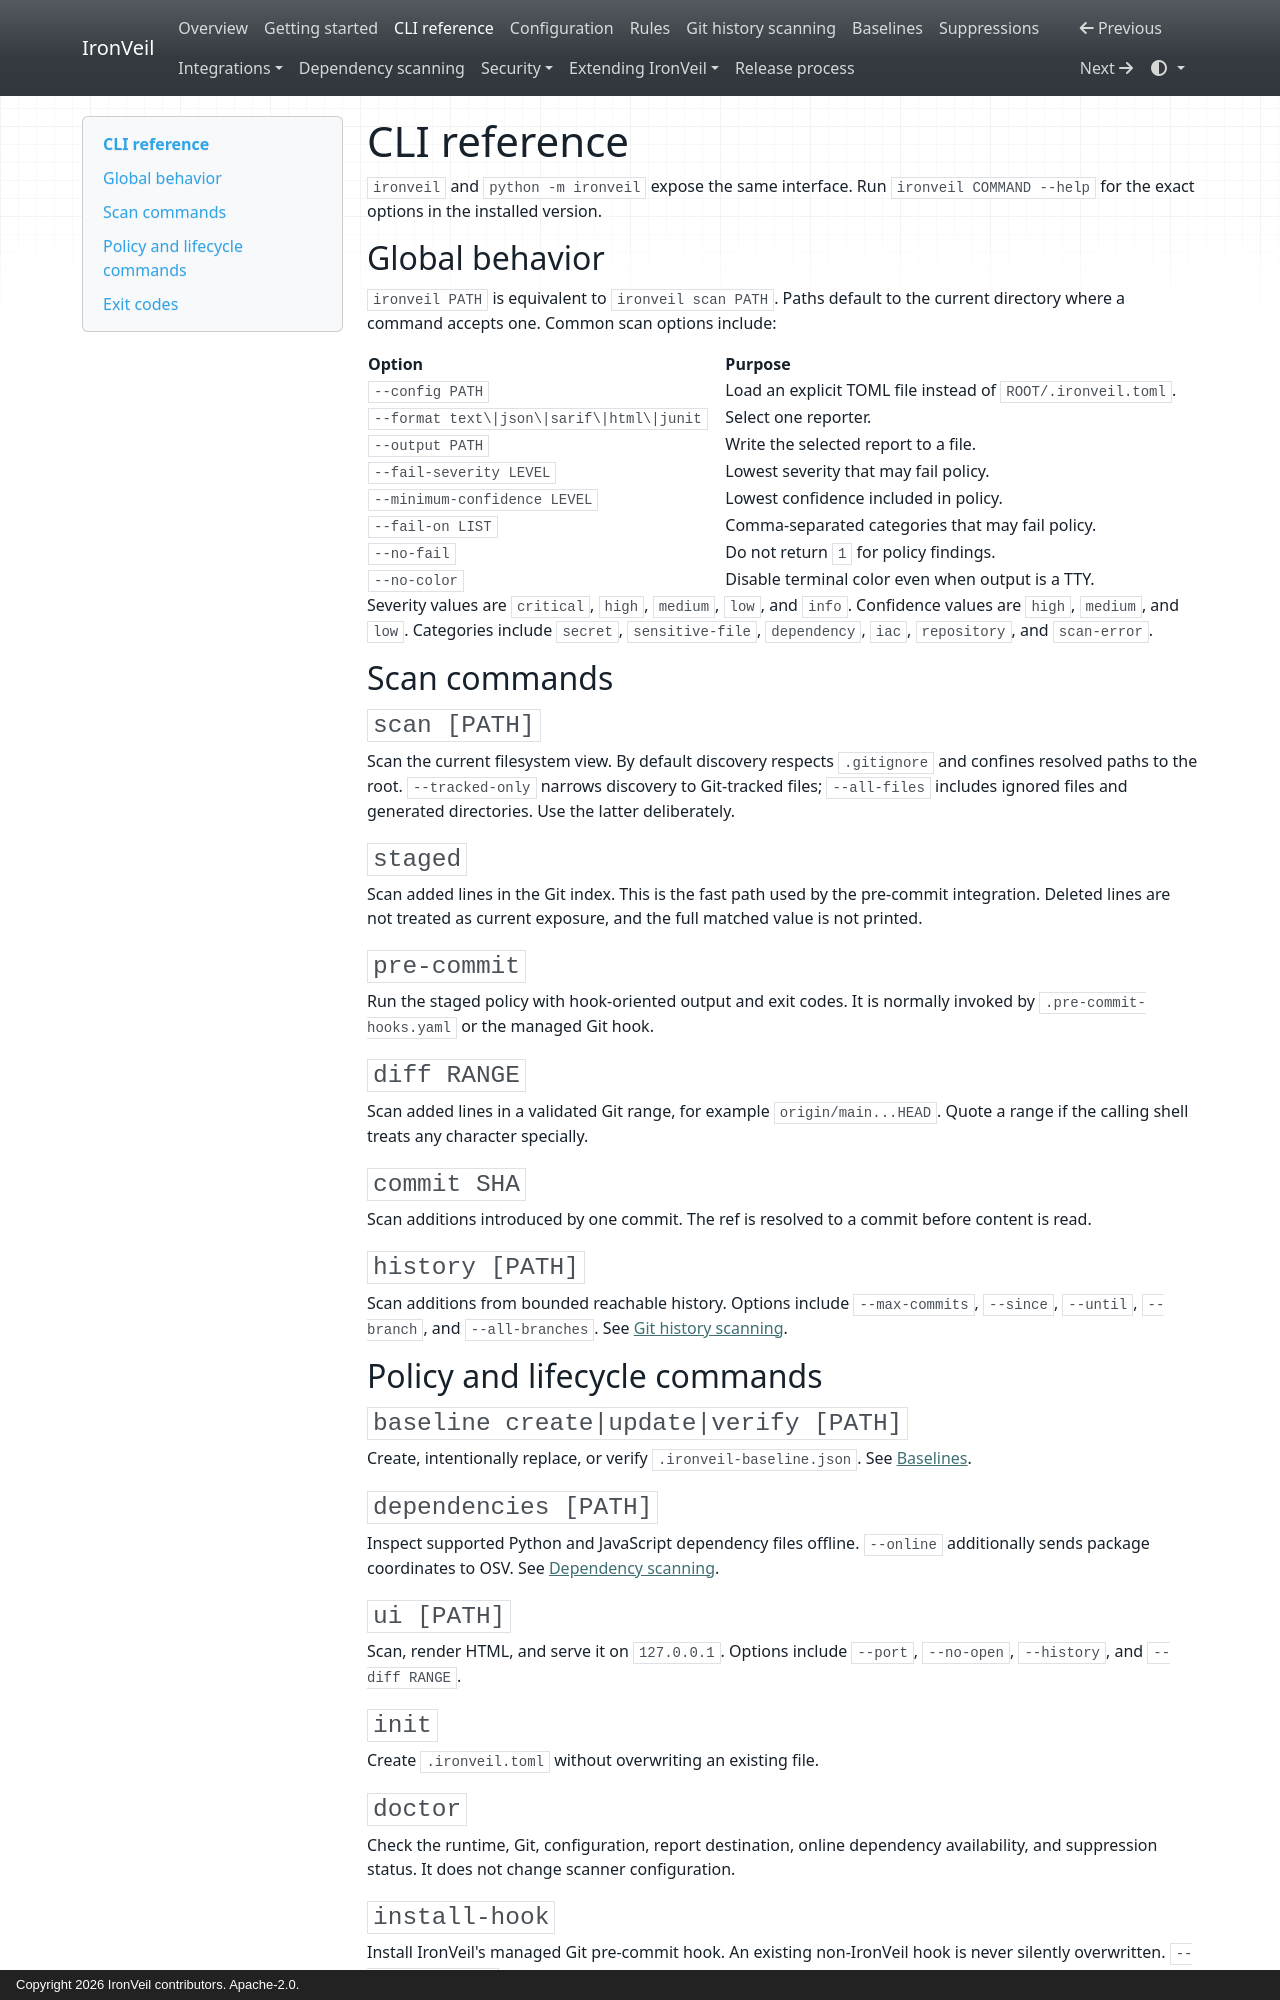

repository: kandykbayevtagir-wq/ironveil · page: cli-reference/index.html · generator: mkdocs · copyright: Copyright 2026 IronVeil contributors. Apache-2.0.

# CLI reference

`ironveil` and `python -m ironveil` expose the same interface. Run `ironveil COMMAND --help`
for the exact options in the installed version.

## Global behavior

`ironveil PATH` is equivalent to `ironveil scan PATH`. Paths default to the current directory
where a command accepts one. Common scan options include:

| Option | Purpose |
| --- | --- |
| `--config PATH` | Load an explicit TOML file instead of `ROOT/.ironveil.toml`. |
| `--format text\|json\|sarif\|html\|junit` | Select one reporter. |
| `--output PATH` | Write the selected report to a file. |
| `--fail-severity LEVEL` | Lowest severity that may fail policy. |
| `--minimum-confidence LEVEL` | Lowest confidence included in policy. |
| `--fail-on LIST` | Comma-separated categories that may fail policy. |
| `--no-fail` | Do not return `1` for policy findings. |
| `--no-color` | Disable terminal color even when output is a TTY. |

Severity values are `critical`, `high`, `medium`, `low`, and `info`. Confidence values are
`high`, `medium`, and `low`. Categories include `secret`, `sensitive-file`, `dependency`,
`iac`, `repository`, and `scan-error`.

## Scan commands

### `scan [PATH]`

Scan the current filesystem view. By default discovery respects `.gitignore` and confines
resolved paths to the root. `--tracked-only` narrows discovery to Git-tracked files;
`--all-files` includes ignored files and generated directories. Use the latter deliberately.

### `staged`

Scan added lines in the Git index. This is the fast path used by the pre-commit integration.
Deleted lines are not treated as current exposure, and the full matched value is not printed.

### `pre-commit`

Run the staged policy with hook-oriented output and exit codes. It is normally invoked by
`.pre-commit-hooks.yaml` or the managed Git hook.

### `diff RANGE`

Scan added lines in a validated Git range, for example `origin/main...HEAD`. Quote a range if
the calling shell treats any character specially.

### `commit SHA`

Scan additions introduced by one commit. The ref is resolved to a commit before content is
read.

### `history [PATH]`

Scan additions from bounded reachable history. Options include `--max-commits`, `--since`,
`--until`, `--branch`, and `--all-branches`. See [Git history scanning](git-history.md).

## Policy and lifecycle commands

### `baseline create|update|verify [PATH]`

Create, intentionally replace, or verify `.ironveil-baseline.json`. See [Baselines](baseline.md).

### `dependencies [PATH]`

Inspect supported Python and JavaScript dependency files offline. `--online` additionally sends
package coordinates to OSV. See [Dependency scanning](dependency-scanning.md).

### `ui [PATH]`

Scan, render HTML, and serve it on `127.0.0.1`. Options include `--port`, `--no-open`,
`--history`, and `--diff RANGE`.

### `init`

Create `.ironveil.toml` without overwriting an existing file.

### `doctor`

Check the runtime, Git, configuration, report destination, online dependency availability, and
suppression status. It does not change scanner configuration.
